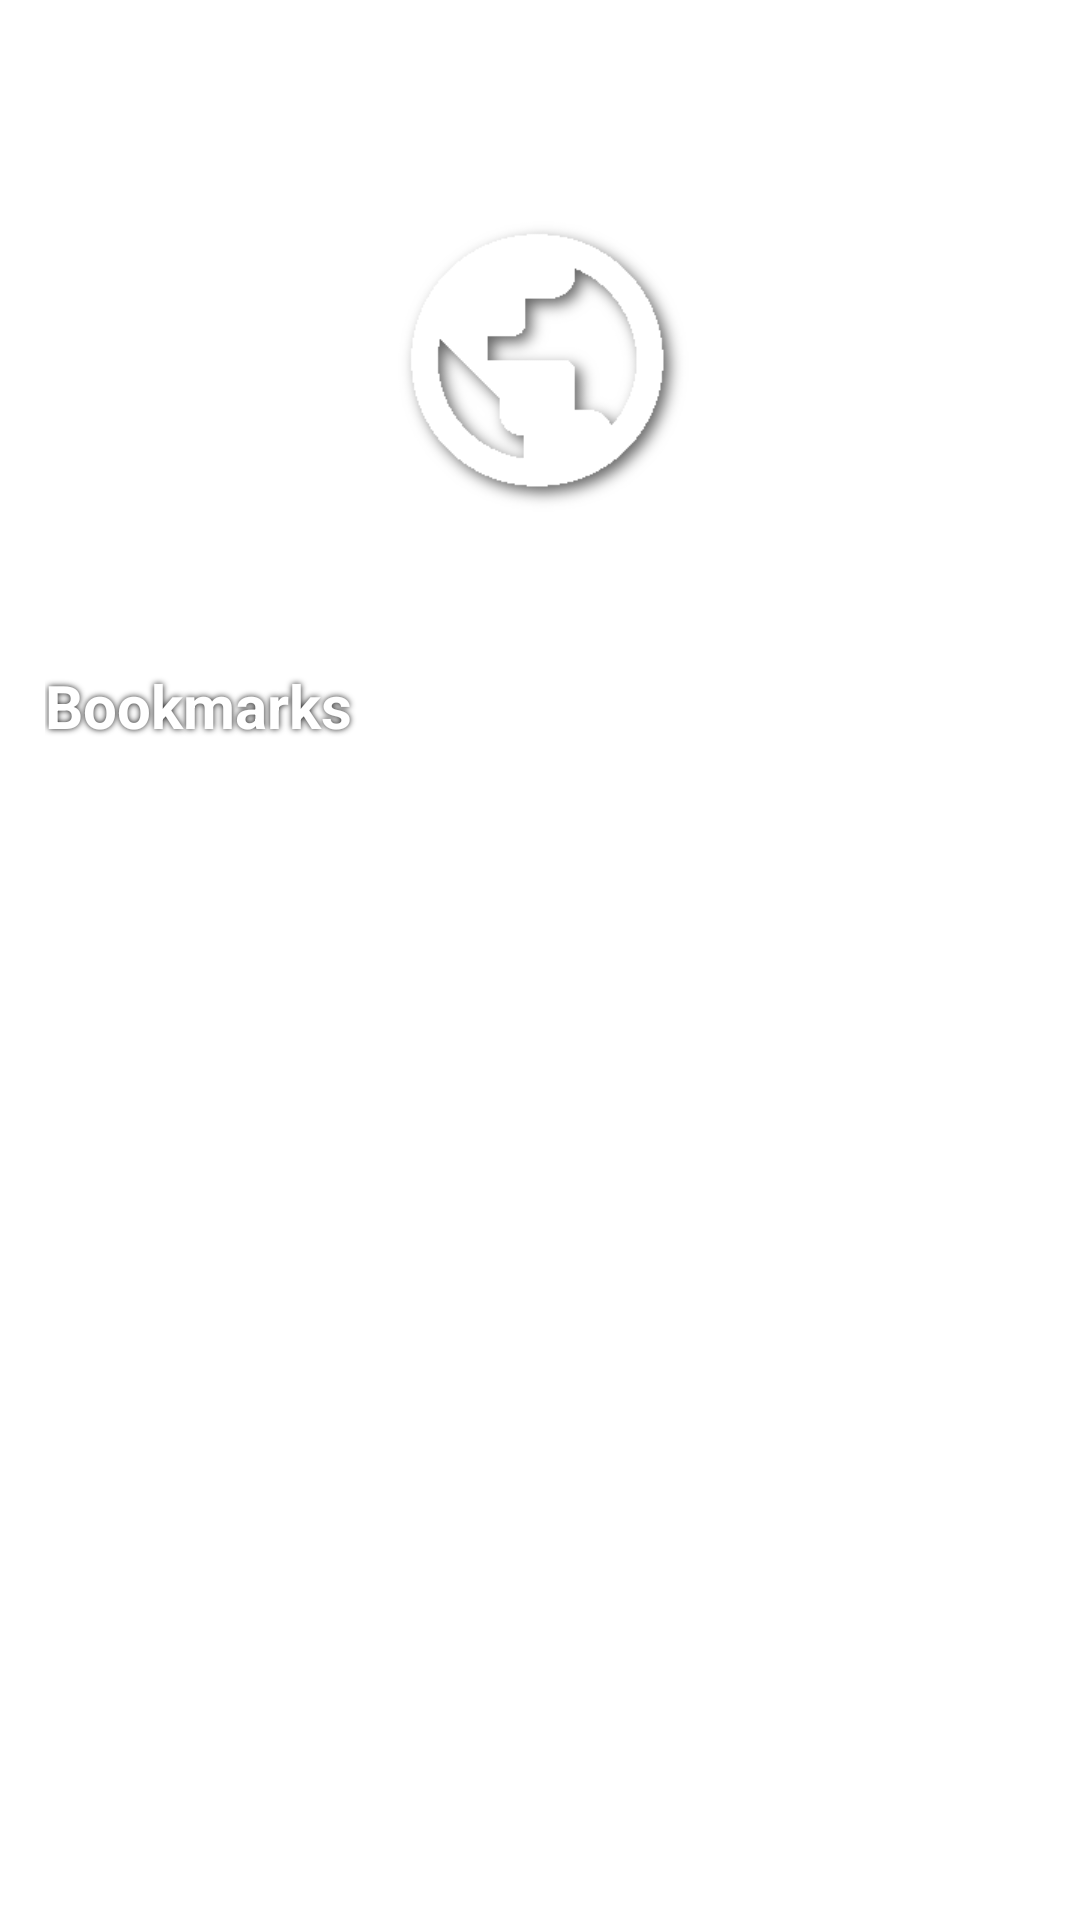

The Android layout XML behind this screen, and the referenced resources:
<!-- AndroidManifest.xml: fallback theme Theme.MaterialComponents.DayNight.NoActionBar -->
<!-- res/layout/no_tabs_layout.xml -->
<?xml version="1.0" encoding="utf-8"?>
<androidx.appcompat.widget.LinearLayoutCompat xmlns:android="http://schemas.android.com/apk/res/android"
    xmlns:app="http://schemas.android.com/apk/res-auto"
    android:layout_width="match_parent"
    android:orientation="vertical"
    android:layout_height="match_parent"
    android:gravity="center_horizontal">

    <ImageView
        android:id="@+id/imageView"
        android:layout_width="wrap_content"
        android:layout_height="wrap_content"
        android:paddingTop="20dp"
        android:layout_gravity="center_horizontal"
        android:layout_margin="50dp"
        app:srcCompat="@drawable/web_logo_material"/>

    <androidx.appcompat.widget.AppCompatTextView
        android:text="@string/bookmarks"
        android:textStyle="bold"
        android:textSize = "20dp"
        android:shadowColor="@color/Black_transparent_90_percent"
        android:shadowRadius="5"
        android:layout_marginStart="10dp"
        android:textColor = "@android:color/white"
        android:layout_width="match_parent"
        android:layout_height="wrap_content"/>

    <ScrollView
        android:layout_width="match_parent"
        android:layout_height="match_parent">
        <com.google.android.material.chip.ChipGroup
            android:padding="10dp"
            android:id="@+id/bookmarks_chip_group"
            android:layout_width="match_parent"
            android:layout_height="match_parent">
        </com.google.android.material.chip.ChipGroup>
    </ScrollView>
</androidx.appcompat.widget.LinearLayoutCompat>
<!-- resources referenced by this layout -->
<resources>
  <color name="Black_transparent_90_percent">#E6000000</color>
  <!-- drawable web_logo_material: png bitmap (drawable-mdpi, 4476 bytes) -->
  <string name="bookmarks">Bookmarks</string>
</resources>
